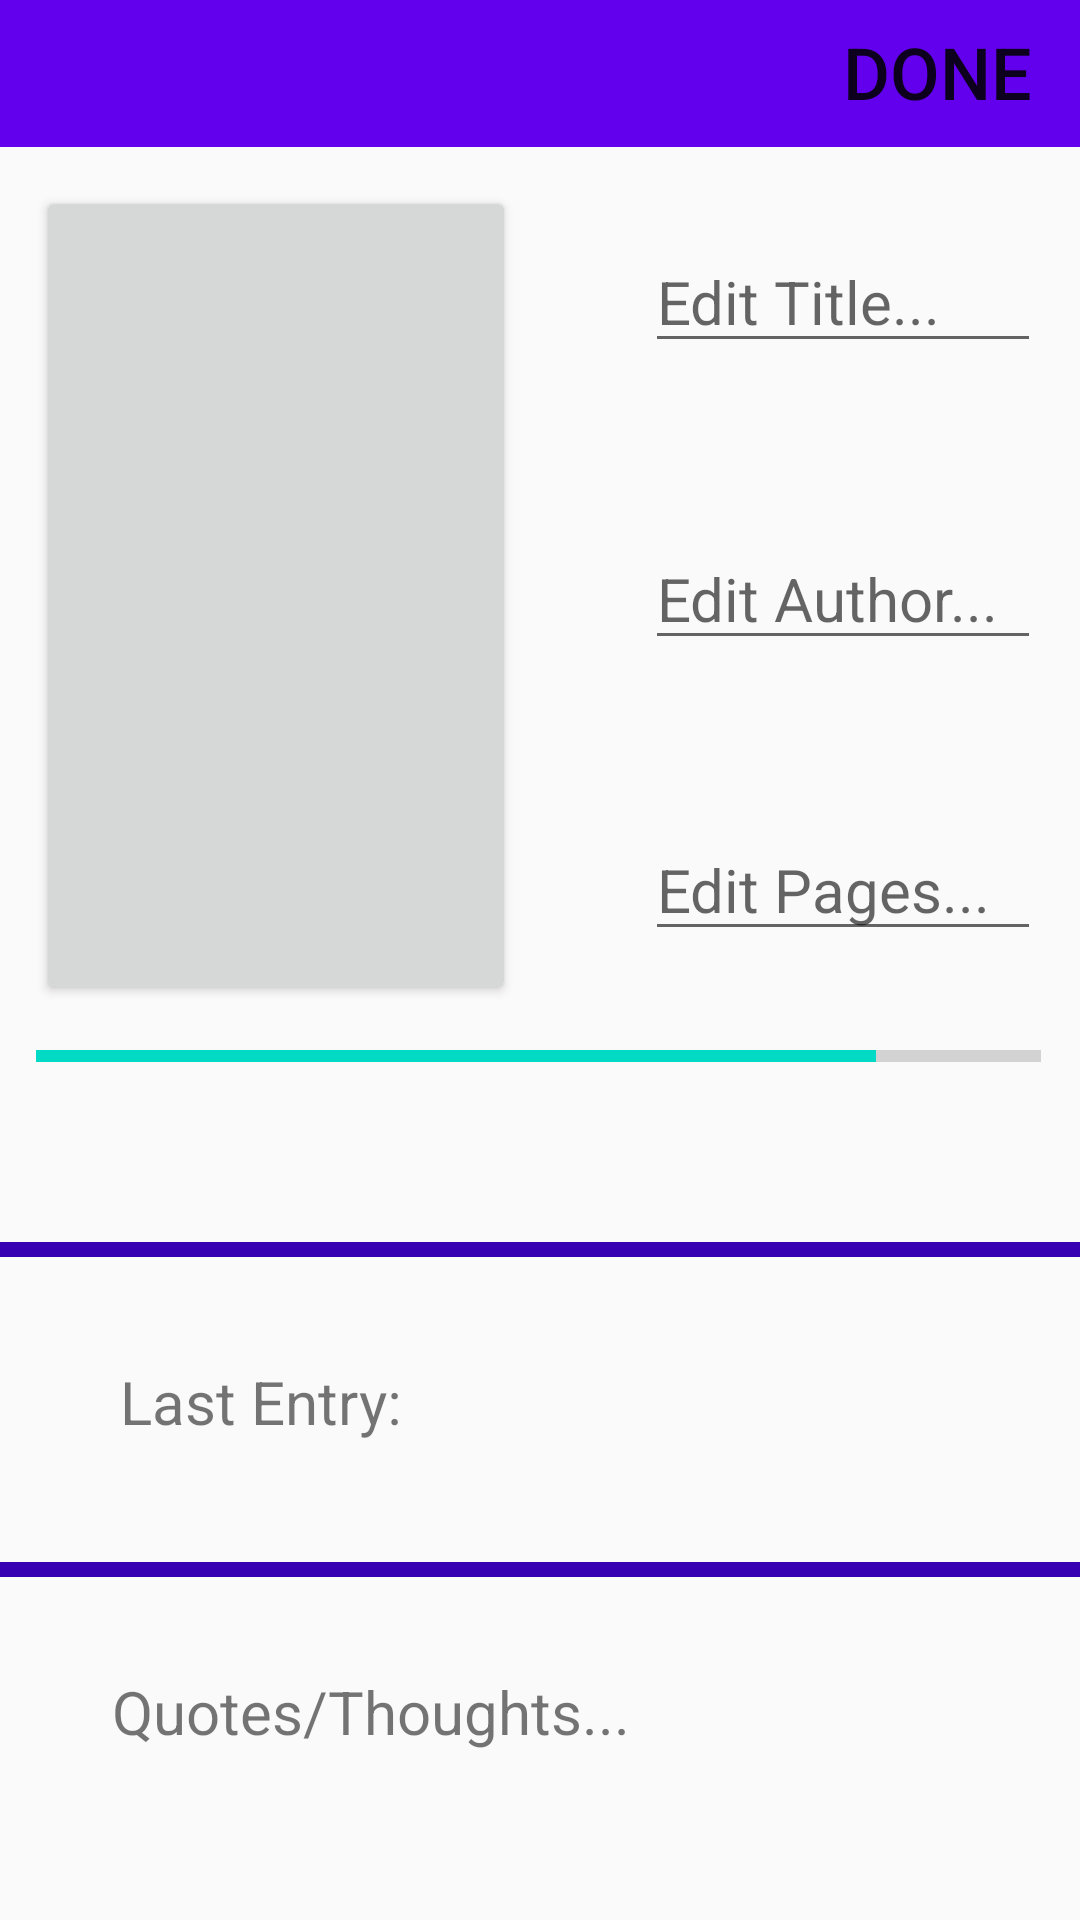

This screen was rendered from an Android layout file. Write that file and the resources it references.
<!-- AndroidManifest.xml: application theme AppTheme -->
<!-- res/layout/activity_edit.xml -->
<?xml version="1.0" encoding="utf-8"?>
<android.support.constraint.ConstraintLayout
    xmlns:android="http://schemas.android.com/apk/res/android"
    xmlns:app="http://schemas.android.com/apk/res-auto"
    xmlns:tools="http://schemas.android.com/tools"
    android:layout_width="match_parent"
    android:layout_height="match_parent"
    tools:context=".MainActivity">

    <android.support.v7.widget.Toolbar
        android:id="@+id/toolbar2"
        android:layout_width="393dp"
        android:layout_height="49dp"
        android:layout_marginStart="8dp"
        android:layout_marginLeft="8dp"
        android:layout_marginEnd="8dp"
        android:layout_marginRight="8dp"
        android:background="?attr/colorPrimary"
        android:minHeight="?attr/actionBarSize"
        android:theme="?attr/actionBarTheme"
        app:layout_constraintEnd_toEndOf="parent"
        app:layout_constraintHorizontal_bias="0.48"
        app:layout_constraintStart_toStartOf="parent"
        tools:layout_editor_absoluteY="-3dp" />

    <RelativeLayout
        android:id="@+id/relativeLayout2"
        android:layout_width="335dp"
        android:layout_height="600dp"
        android:layout_margin="24dp"
        android:layout_marginStart="16dp"
        android:layout_marginLeft="16dp"
        android:layout_marginTop="16dp"
        android:layout_marginEnd="16dp"
        android:layout_marginRight="16dp"
        android:layout_marginBottom="16dp"
        app:layout_constraintBottom_toBottomOf="parent"
        app:layout_constraintEnd_toEndOf="parent"
        app:layout_constraintHorizontal_bias="0.529"
        app:layout_constraintStart_toStartOf="parent"
        app:layout_constraintTop_toTopOf="parent"
        app:layout_constraintVertical_bias="0.0">


        <Button
            android:id="@+id/button2"
            android:layout_width="187dp"
            android:layout_height="273dp"
            android:layout_alignParentTop="true"
            android:layout_marginTop="38dp"
            android:layout_marginEnd="175dp"
            android:layout_marginRight="175dp" />

        <EditText
            android:id="@id/editTitle"
            android:layout_width="match_parent"
            android:layout_height="wrap_content"
            android:layout_marginStart="203dp"
            android:layout_marginLeft="195dp"
            android:layout_marginTop="53dp"
            android:autofillHints="Edit Title"
            android:hint="Edit Title..."
            android:textSize="20sp" />

        <EditText
            android:id="@id/editAuthor"
            android:layout_width="match_parent"
            android:layout_height="wrap_content"
            android:layout_below="@id/editTitle"
            android:layout_marginStart="203dp"
            android:layout_marginLeft="195dp"
            android:layout_marginTop="55dp"
            android:autofillHints="Edit Author..."
            android:hint="Edit Author..."
            android:textSize="20sp" />

        <EditText
            android:id="@id/editPages"
            android:layout_width="match_parent"
            android:layout_height="wrap_content"
            android:layout_below="@+id/editAuthor"
            android:layout_marginStart="203dp"
            android:layout_marginLeft="195dp"
            android:layout_marginTop="53dp"
            android:autofillHints="Edit Pages..."
            android:hint="Edit Pages..."
            android:inputType="number"
            android:textSize="20sp" />

        <ProgressBar
            android:id="@+id/progressBar3"
            style="@style/Widget.AppCompat.ProgressBar.Horizontal"
            android:layout_width="800dp"
            android:layout_height="wrap_content"
            android:layout_below="@id/button2"
            android:layout_alignParentStart="true"
            android:layout_alignParentLeft="true"
            android:layout_alignParentEnd="true"
            android:layout_alignParentRight="true"
            android:layout_marginStart="99dp"
            android:layout_marginLeft="99dp"
            android:layout_marginTop="9dp"
            android:layout_marginEnd="101dp"
            android:layout_marginRight="101dp"
            android:progress="78"
            android:scaleX="3" />


    </RelativeLayout>

    <View
        android:id="@+id/view"
        android:layout_width="wrap_content"
        android:layout_height="5dp"
        android:background="@color/colorPrimaryDark"
        app:layout_constraintBottom_toBottomOf="parent"
        app:layout_constraintEnd_toEndOf="parent"
        app:layout_constraintHorizontal_bias="0.0"
        app:layout_constraintStart_toStartOf="parent"
        app:layout_constraintTop_toTopOf="parent"
        app:layout_constraintVertical_bias="0.652" />

    <TableRow
        android:id="@id/tableRow3"
        android:layout_width="379dp"
        android:layout_height="67dp"
        android:layout_marginStart="4dp"
        android:layout_marginLeft="4dp"
        android:orientation="vertical"
        app:layout_constraintBottom_toTopOf="@+id/view2"
        app:layout_constraintStart_toStartOf="parent">

        <TextView
            android:id="@id/entries2"
            android:layout_width="match_parent"
            android:layout_height="wrap_content"
            android:layout_marginStart="36dp"
            android:layout_marginLeft="39dp"
            android:layout_marginEnd="100dp"
            android:layout_marginRight="75dp"
            android:text="@string/last_entryEmpty"
            android:textSize="20sp" />

    </TableRow>

    <View
        android:id="@+id/view2"
        android:layout_width="wrap_content"
        android:layout_height="5dip"
        android:layout_marginStart="8dp"
        android:layout_marginLeft="8dp"
        android:background="@color/colorPrimaryDark"
        app:layout_constraintBottom_toBottomOf="parent"
        app:layout_constraintEnd_toEndOf="parent"
        app:layout_constraintHorizontal_bias="1.0"
        app:layout_constraintStart_toStartOf="parent"
        app:layout_constraintTop_toTopOf="parent"
        app:layout_constraintVertical_bias="0.82" />

    <TableRow
        android:id="@id/tableRow4"
        android:layout_width="379dp"
        android:layout_height="67dp"
        android:layout_marginStart="16dp"
        android:layout_marginLeft="16dp"
        android:layout_marginBottom="16dp"
        android:orientation="vertical"
        app:layout_constraintBottom_toBottomOf="parent"
        app:layout_constraintEnd_toEndOf="parent"
        app:layout_constraintHorizontal_bias="1.0"
        app:layout_constraintStart_toStartOf="parent">

        <TextView
            android:id="@id/quotes"
            android:layout_width="match_parent"
            android:layout_height="wrap_content"
            android:layout_marginStart="56dp"
            android:layout_marginLeft="39dp"
            android:layout_marginEnd="100dp"
            android:layout_marginRight="75dp"
            android:text="@string/book_quotes"
            android:textSize="20sp" />

    </TableRow>

    <Button
        android:id="@+id/action_done"
        android:layout_width="wrap_content"
        android:layout_height="wrap_content"
        android:layout_marginStart="8dp"
        android:layout_marginLeft="8dp"
        android:layout_marginEnd="8dp"
        android:layout_marginRight="8dp"
        android:text="@string/book_done"
        android:textColor="@color/colorWhite"
        android:background="@android:color/transparent"
        app:layout_constraintEnd_toEndOf="@+id/toolbar2"
        app:layout_constraintHorizontal_bias="0.951"
        app:layout_constraintStart_toStartOf="parent"
        app:layout_constraintTop_toTopOf="parent" />


</android.support.constraint.ConstraintLayout>
<!-- resources referenced by this layout -->
<resources>
  <string name="book_done"> Done </string>
  <string name="book_quotes">Quotes/Thoughts...</string>
  <string name="last_entryEmpty">Last Entry: </string>
  <style name="AppTheme" parent="Theme.AppCompat.Light.DarkActionBar">
          
          <item name="android:textSize">24sp</item>
          <item name="colorPrimary">@color/colorPrimary</item>
          <item name="colorPrimaryDark">@color/colorPrimaryDark</item>
          <item name="colorAccent">@color/colorAccent</item>
      </style>
  <!-- not gathered from this repository: default colours our renderer supplied (Android Studio template values) -->
  <color name="colorPrimary">#FF6200EE</color>
  <color name="colorPrimaryDark">#FF3700B3</color>
  <color name="colorAccent">#FF03DAC5</color>
</resources>
